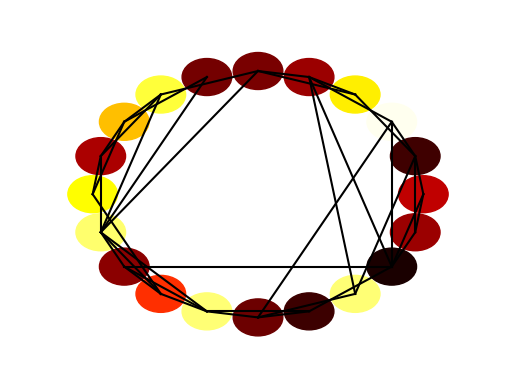

Write Python code to recreate this figure.
import numpy as np
import matplotlib.pyplot as plt
import matplotlib.cm as cm


class Node:

    def __init__(self, value, number, connections=None):
        self.index = number
        self.connections = connections
        self.value = value


class Network:

    def __init__(self, nodes=None):

        if nodes is None:
            self.nodes = []
        else:
            self.nodes = nodes

    def get_mean_degree(self):
        # Your code  for task 3 goes here
        pass

    def get_mean_clustering(self):
        # Your code for task 3 goes here
        pass

    def get_mean_path_length(self):
        # Your code for task 3 goes here
        pass

    def make_random_network(self, N, connection_probability=0.5):
        '''
        This function makes a *random* network of size N.
        Each node is connected to each other node with probability p
        '''

        self.nodes = []
        for node_number in range(N):
            value = np.random.random()
            connections = [0 for _ in range(N)]
            self.nodes.append(Node(value, node_number, connections))

        for (index, node) in enumerate(self.nodes):
            for neighbour_index in range(index + 1, N):
                if np.random.random() < connection_probability:
                    node.connections[neighbour_index] = 1
                    self.nodes[neighbour_index].connections[index] = 1

    def make_ring_network(self, N, neighbour_range=1):
        self.nodes = []
        for node_number in range(N):
            value = np.random.random()
            connections = [0 for _ in range(N)]
            self.nodes.append(Node(value, node_number, connections))

        for (index, node) in enumerate(self.nodes):
            cursor = index

            for forward in range(neighbour_range):
                cursor += 1
                if cursor == N:
                    cursor = 0

                node.connections[cursor] = 1
                self.nodes[cursor].connections[index] = 1

            cursor = index

            for backward in range(neighbour_range):
                cursor -= 1
                if cursor == -1:
                    cursor = N - 1

                node.connections[cursor] = 1
                self.nodes[cursor].connections[index] = 1

    def make_small_world_network(self, N, re_wire_prob=0.2):
        self.make_ring_network(N, 2)

        for (index, node) in enumerate(self.nodes):
            # edge_blacklist = []

            for edge_index, edge in enumerate(node.connections):
                if edge == 1:  # and not edge_index in edge_blacklist:
                    if np.random.random() < re_wire_prob:
                        while True:
                            new_connection_index = np.random.randint(0, N)

                            if new_connection_index != index and new_connection_index != edge_index and \
                                    node.connections[new_connection_index] != 1 and \
                                    self.nodes[new_connection_index].connections[
                                        index] != 1:  # and not new_connection_index in edge_blacklist:
                                print("Rewiring edge...")
                                node.connections[new_connection_index] = 1
                                self.nodes[new_connection_index].connections[index] = 1

                                node.connections[edge_index] = 0
                                self.nodes[edge_index].connections[index] = 0

                                # edge_blacklist.append(new_connection_index)
                                break

    def plot(self):

        fig = plt.figure()
        ax = fig.add_subplot(111)
        ax.set_axis_off()

        num_nodes = len(self.nodes)
        network_radius = num_nodes * 10
        ax.set_xlim([-1.5 * network_radius, 1.5 * network_radius])
        ax.set_ylim([-1.5 * network_radius, 1.5 * network_radius])

        for (i, node) in enumerate(self.nodes):
            node_angle = i * 2 * np.pi / num_nodes
            node_x = network_radius * np.cos(node_angle)
            node_y = network_radius * np.sin(node_angle)

            circle = plt.Circle((node_x, node_y), 30, color=cm.hot(node.value))
            ax.add_patch(circle)

            for neighbour_index in range(i + 1, num_nodes):
                if node.connections[neighbour_index]:
                    neighbour_angle = neighbour_index * 2 * np.pi / num_nodes
                    neighbour_x = network_radius * np.cos(neighbour_angle)
                    neighbour_y = network_radius * np.sin(neighbour_angle)

                    ax.plot((node_x, neighbour_x), (node_y, neighbour_y), color='black')


def test_networks():
    # Ring network
    nodes = []
    num_nodes = 10
    for node_number in range(num_nodes):
        connections = [0 for val in range(num_nodes)]
        connections[(node_number - 1) % num_nodes] = 1
        connections[(node_number + 1) % num_nodes] = 1
        new_node = Node(0, node_number, connections=connections)
        nodes.append(new_node)
    network = Network(nodes)

    print("Testing ring network")
    assert (network.get_mean_degree() == 2), network.get_mean_degree()
    assert (network.get_clustering() == 0), network.get_clustering()
    assert (network.get_path_length() == 2.777777777777778), network.get_path_length()

    nodes = []
    num_nodes = 10
    for node_number in range(num_nodes):
        connections = [0 for val in range(num_nodes)]
        connections[(node_number + 1) % num_nodes] = 1
        new_node = Node(0, node_number, connections=connections)
        nodes.append(new_node)
    network = Network(nodes)

    print("Testing one-sided network")
    assert (network.get_mean_degree() == 1), network.get_mean_degree()
    assert (network.get_clustering() == 0), network.get_clustering()
    assert (network.get_path_length() == 5), network.get_path_length()

    nodes = []
    num_nodes = 10
    for node_number in range(num_nodes):
        connections = [1 for val in range(num_nodes)]
        connections[node_number] = 0
        new_node = Node(0, node_number, connections=connections)
        nodes.append(new_node)
    network = Network(nodes)

    print("Testing fully connected network")
    assert (network.get_mean_degree() == num_nodes - 1), network.get_mean_degree()
    assert (network.get_clustering() == 1), network.get_clustering()
    assert (network.get_path_length() == 1), network.get_path_length()

    print("All tests passed")


'''
==============================================================================================================
This section contains code for the Ising Model - task 1 in the assignment
==============================================================================================================
'''


def calculate_agreement(population, row, col, external=0.0):
    '''
    This function should return the extent to which a cell agrees with its neighbours.
    Inputs: population (numpy array)
            row (int)
            col (int)
            external (float)
    Returns:
            change_in_agreement (float)
    '''

    # Your code for task 1 goes here

    return np.random.random() * population


def ising_step(population, external=0.0):
    '''
    This function will perform a single update of the Ising model
    Inputs: population (numpy array)
            external (float) - optional - the magnitude of any external "pull" on opinion
    '''

    n_rows, n_cols = population.shape
    row = np.random.randint(0, n_rows)
    col = np.random.randint(0, n_cols)

    agreement = calculate_agreement(population, row, col, external=0.0)

    if agreement < 0:
        population[row, col] *= -1


# Your code for task 1 goes here

def plot_ising(im, population):
    '''
    This function will display a plot of the Ising model
    '''

    new_im = np.array([[255 if val == -1 else 1 for val in rows] for rows in population], dtype=np.int8)
    im.set_data(new_im)
    plt.pause(0.1)


def test_ising():
    '''
    This function will test the calculate_agreement function in the Ising model
    '''

    print("Testing ising model calculations")
    population = -np.ones((3, 3))
    assert (calculate_agreement(population, 1, 1) == 4), "Test 1"

    population[1, 1] = 1.
    assert (calculate_agreement(population, 1, 1) == -4), "Test 2"

    population[0, 1] = 1.
    assert (calculate_agreement(population, 1, 1) == -2), "Test 3"

    population[1, 0] = 1.
    assert (calculate_agreement(population, 1, 1) == 0), "Test 4"

    population[2, 1] = 1.
    assert (calculate_agreement(population, 1, 1) == 2), "Test 5"

    population[1, 2] = 1.
    assert (calculate_agreement(population, 1, 1) == 4), "Test 6"

    "Testing external pull"
    population = -np.ones((3, 3))
    assert (calculate_agreement(population, 1, 1, 1) == 3), "Test 7"
    assert (calculate_agreement(population, 1, 1, -1) == 5), "Test 8"
    assert (calculate_agreement(population, 1, 1, 10) == -6), "Test 9"
    assert (calculate_agreement(population, 1, 1, -10) == 14), "Test 10"

    print("Tests passed")


def ising_main(population, alpha=None, external=0.0):
    fig = plt.figure()
    ax = fig.add_subplot(111)
    ax.set_axis_off()
    im = ax.imshow(population, interpolation='none', cmap='RdPu_r')

    # Iterating an update 100 times
    for frame in range(100):
        # Iterating single steps 1000 times to form an update
        for step in range(1000):
            ising_step(population, external)
        print('Step:', frame, end='\r')
        plot_ising(im, population)


'''
==============================================================================================================
This section contains code for the Defuant Model - task 2 in the assignment
==============================================================================================================
'''


def defuant_main():
    # Your code for task 2 goes here
    pass


def test_defuant():
    # Your code for task 2 goes here
    pass


'''
==============================================================================================================
This section contains code for the main function- you should write some code for handling flags here
==============================================================================================================
'''


def main():
    # You should write some code for handling flags here
    network = Network()
    network.make_small_world_network(20, 0.2)
    network.plot()
    plt.show()


if __name__ == "__main__":
    main()